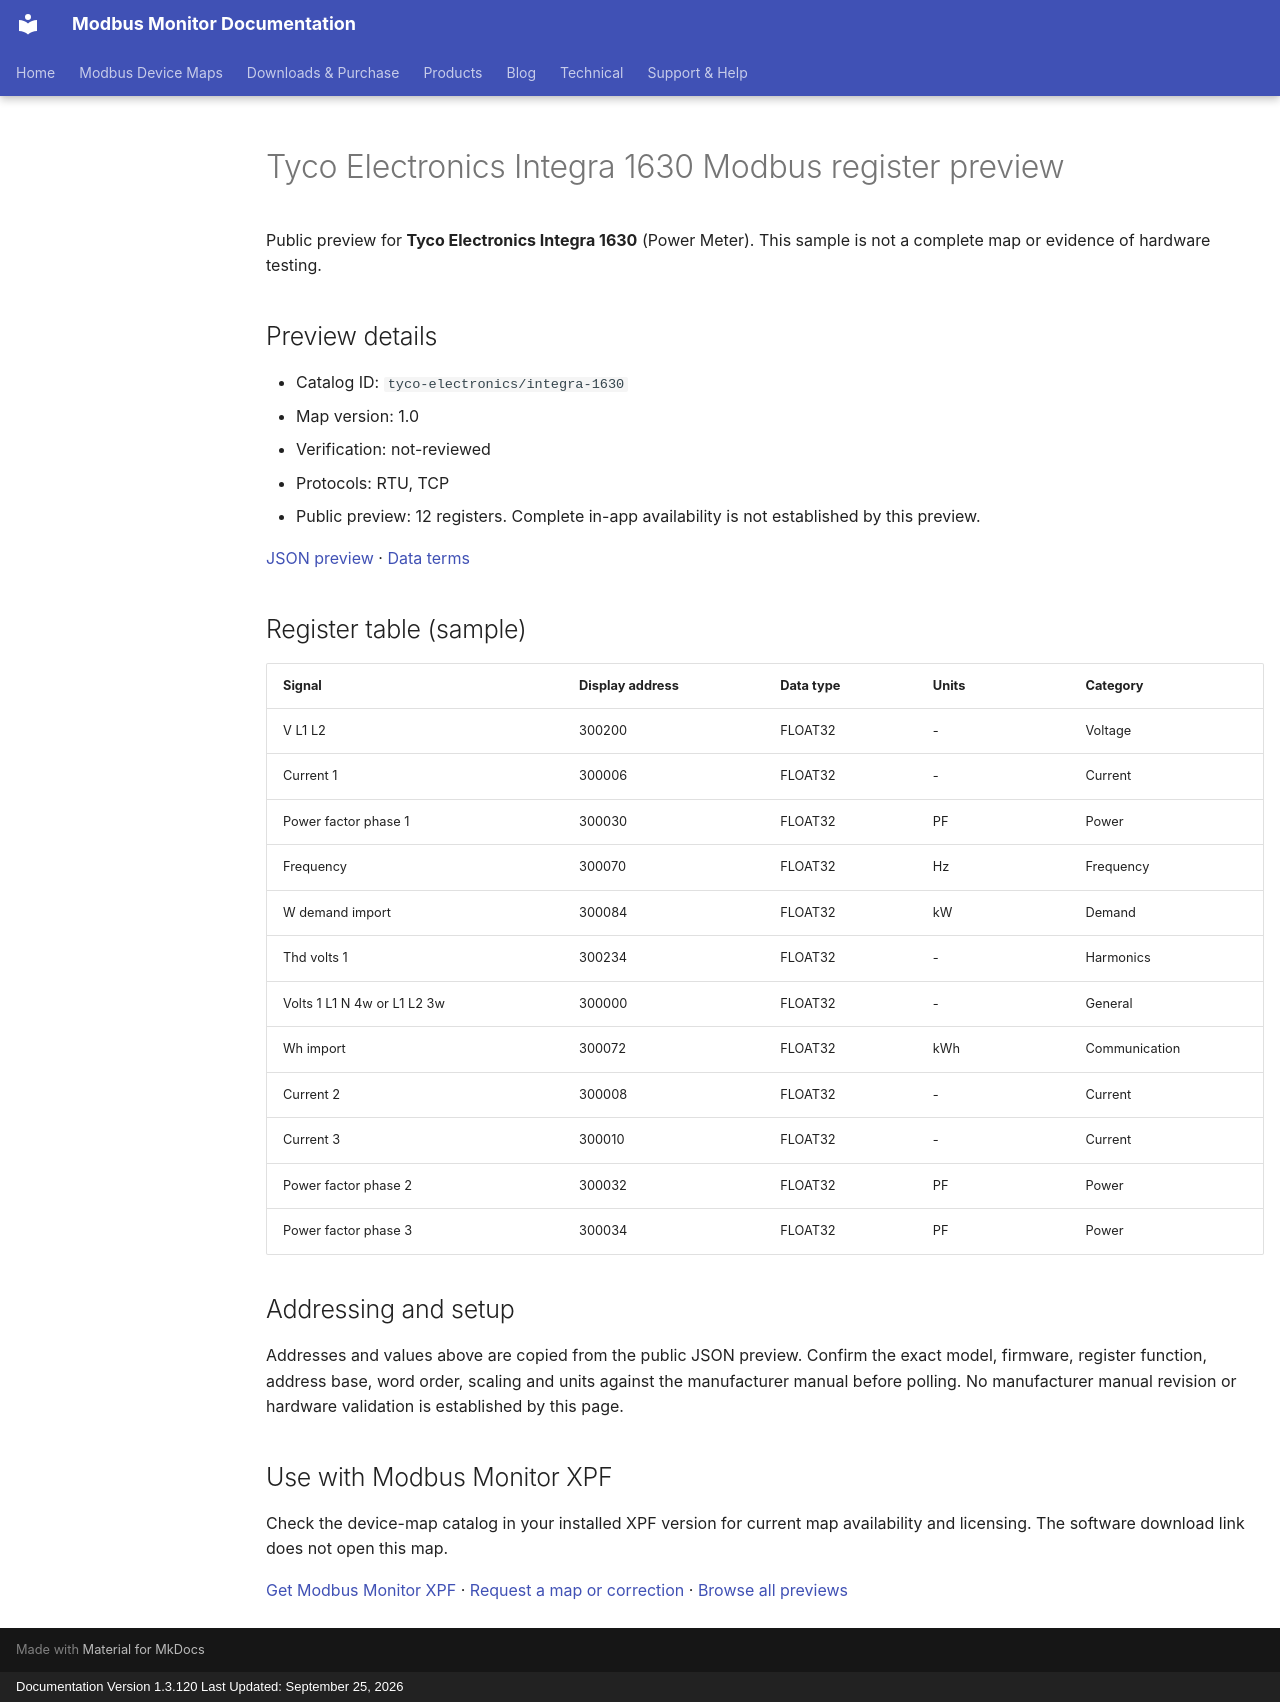

repository: Modbus-Monitor/modbus-monitor-docs · page: modbus-device-maps/previews/tyco-electronics/integra-1630/index.html · generator: mkdocs · copyright: Documentation Version 1.3.120 Last Updated: September 25, 2026

---
title: "Tyco Electronics Integra 1630 Modbus register preview"
description: "Sample register addresses and data types for Tyco Electronics Integra 1630. Public preview with JSON source and verification status."
---

# Tyco Electronics Integra 1630 Modbus register preview

Public preview for **Tyco Electronics Integra 1630** (Power Meter).
This sample is not a complete map or evidence of hardware testing.

## Preview details

- Catalog ID: `tyco-electronics/integra-1630`
- Map version: 1.0
- Verification: not-reviewed
- Protocols: RTU, TCP
- Public preview: 12 registers. Complete in-app availability is not established by this preview.

[JSON preview](https://modbus-monitor.github.io/modbus-device-maps/maps/tyco-electronics/integra-1630.json) · [Data terms](https://modbus-monitor.github.io/modbus-device-maps/data-license/)

## Register table (sample)

| Signal | Display address | Data type | Units | Category |
|---|---|---|---|---|
| V L1 L2 | 300200 | FLOAT32 | - | Voltage |
| Current 1 | 300006 | FLOAT32 | - | Current |
| Power factor phase 1 | 300030 | FLOAT32 | PF | Power |
| Frequency | 300070 | FLOAT32 | Hz | Frequency |
| W demand import | 300084 | FLOAT32 | kW | Demand |
| Thd volts 1 | 300234 | FLOAT32 | - | Harmonics |
| Volts 1 L1 N 4w or L1 L2 3w | 300000 | FLOAT32 | - | General |
| Wh import | 300072 | FLOAT32 | kWh | Communication |
| Current 2 | 300008 | FLOAT32 | - | Current |
| Current 3 | 300010 | FLOAT32 | - | Current |
| Power factor phase 2 | 300032 | FLOAT32 | PF | Power |
| Power factor phase 3 | 300034 | FLOAT32 | PF | Power |

## Addressing and setup

Addresses and values above are copied from the public JSON preview. Confirm the exact model, firmware, register function, address base, word order, scaling and units against the manufacturer manual before polling. No manufacturer manual revision or hardware validation is established by this page.

## Use with Modbus Monitor XPF

Check the device-map catalog in your installed XPF version for current map availability and licensing. The software download link does not open this map.

[Get Modbus Monitor XPF](https://docs.quantumbitsolutions.com/downloads-purchase/) · [Request a map or correction](https://github.com/Modbus-Monitor/modbus-device-maps/issues/new/choose) · [Browse all previews](https://docs.quantumbitsolutions.com/modbus-device-maps/)

<script type="application/ld+json">{"@context": "https://schema.org", "@type": "Dataset", "name": "Tyco Electronics Integra 1630 public register preview", "description": "Sample register addresses and data types; not a complete map or hardware verification.", "url": "https://docs.quantumbitsolutions.com/modbus-device-maps/previews/tyco-electronics/integra-1630/", "license": "https://modbus-monitor.github.io/modbus-device-maps/data-license/", "creator": {"@type": "Organization", "name": "Quantum Bit Solutions", "url": "https://quantumbitsolutions.com/"}, "distribution": {"@type": "DataDownload", "encodingFormat": "application/json", "contentUrl": "https://modbus-monitor.github.io/modbus-device-maps/maps/tyco-electronics/integra-1630.json"}}</script>
